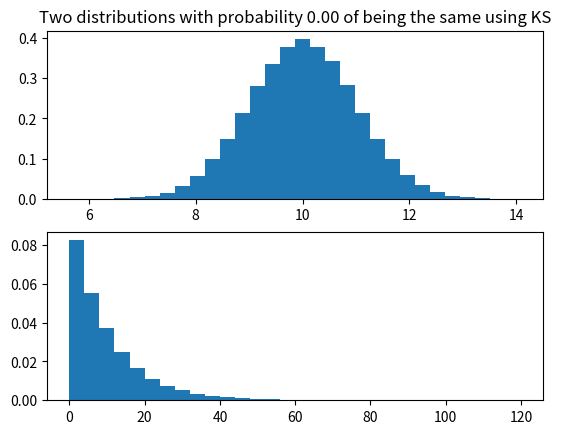

This figure's Python source:
import numpy as np
from scipy import stats
import matplotlib.pyplot as plt
from scipy.stats import ks_2samp


def compare_tstats(a, b):
    t2, p2 = stats.ttest_ind(a, b, equal_var=False)
    return t2, p2


def compare_kolmogorov_smirnov(a, b):
    return ks_2samp(a, b).pvalue


def t_test_gaussian_to_exponentials(n=1000):
    gaussians = np.random.normal(10, 1, n)
    exponentials = np.random.exponential(10, n)
    return compare_tstats(gaussians, exponentials), gaussians, exponentials


def ks_test_gaussian_to_exponentials(n=1000):
    gaussians = np.random.normal(10, 1, n)
    exponentials = np.random.exponential(10, n)
    return compare_kolmogorov_smirnov(gaussians, exponentials), gaussians, exponentials


def plot(ps, xs, ys, test):
    mean_p = np.mean(ps)
    print("mean p = {}".format(mean_p))  # higher means more likely to be the same distribution
    xs = np.hstack(xs)
    ys = np.hstack(ys)
    plt.subplot(211)
    plt.title("Two distributions with probability {:.2f} of being the same using {}".format(mean_p, test))
    plt.hist(xs, density=True, bins=30)
    plt.subplot(212)
    plt.hist(ys, density=True, bins=30)
    plt.show()


def make_comparison(n_trials, fn):
    trials = list(map(lambda _: fn(), range(0, n_trials)))
    m = np.asarray([*trials], object)
    metrics, xs, ys = np.transpose(m)
    return metrics, xs, ys


def t_test(n_trials=100):
    metrics, xs, ys = make_comparison(n_trials, t_test_gaussian_to_exponentials)
    tps = np.array([*metrics])
    return tps[:, 1], xs, ys


def kolmogorov_smirnov(n_trials=100):
    ps, xs, ys = make_comparison(n_trials, ks_test_gaussian_to_exponentials)
    return ps, xs, ys


if __name__ == "__main__":
    n_trials = 100
    ps, xs, ys = kolmogorov_smirnov(n_trials)
    plot(ps, xs, ys, "KS")
